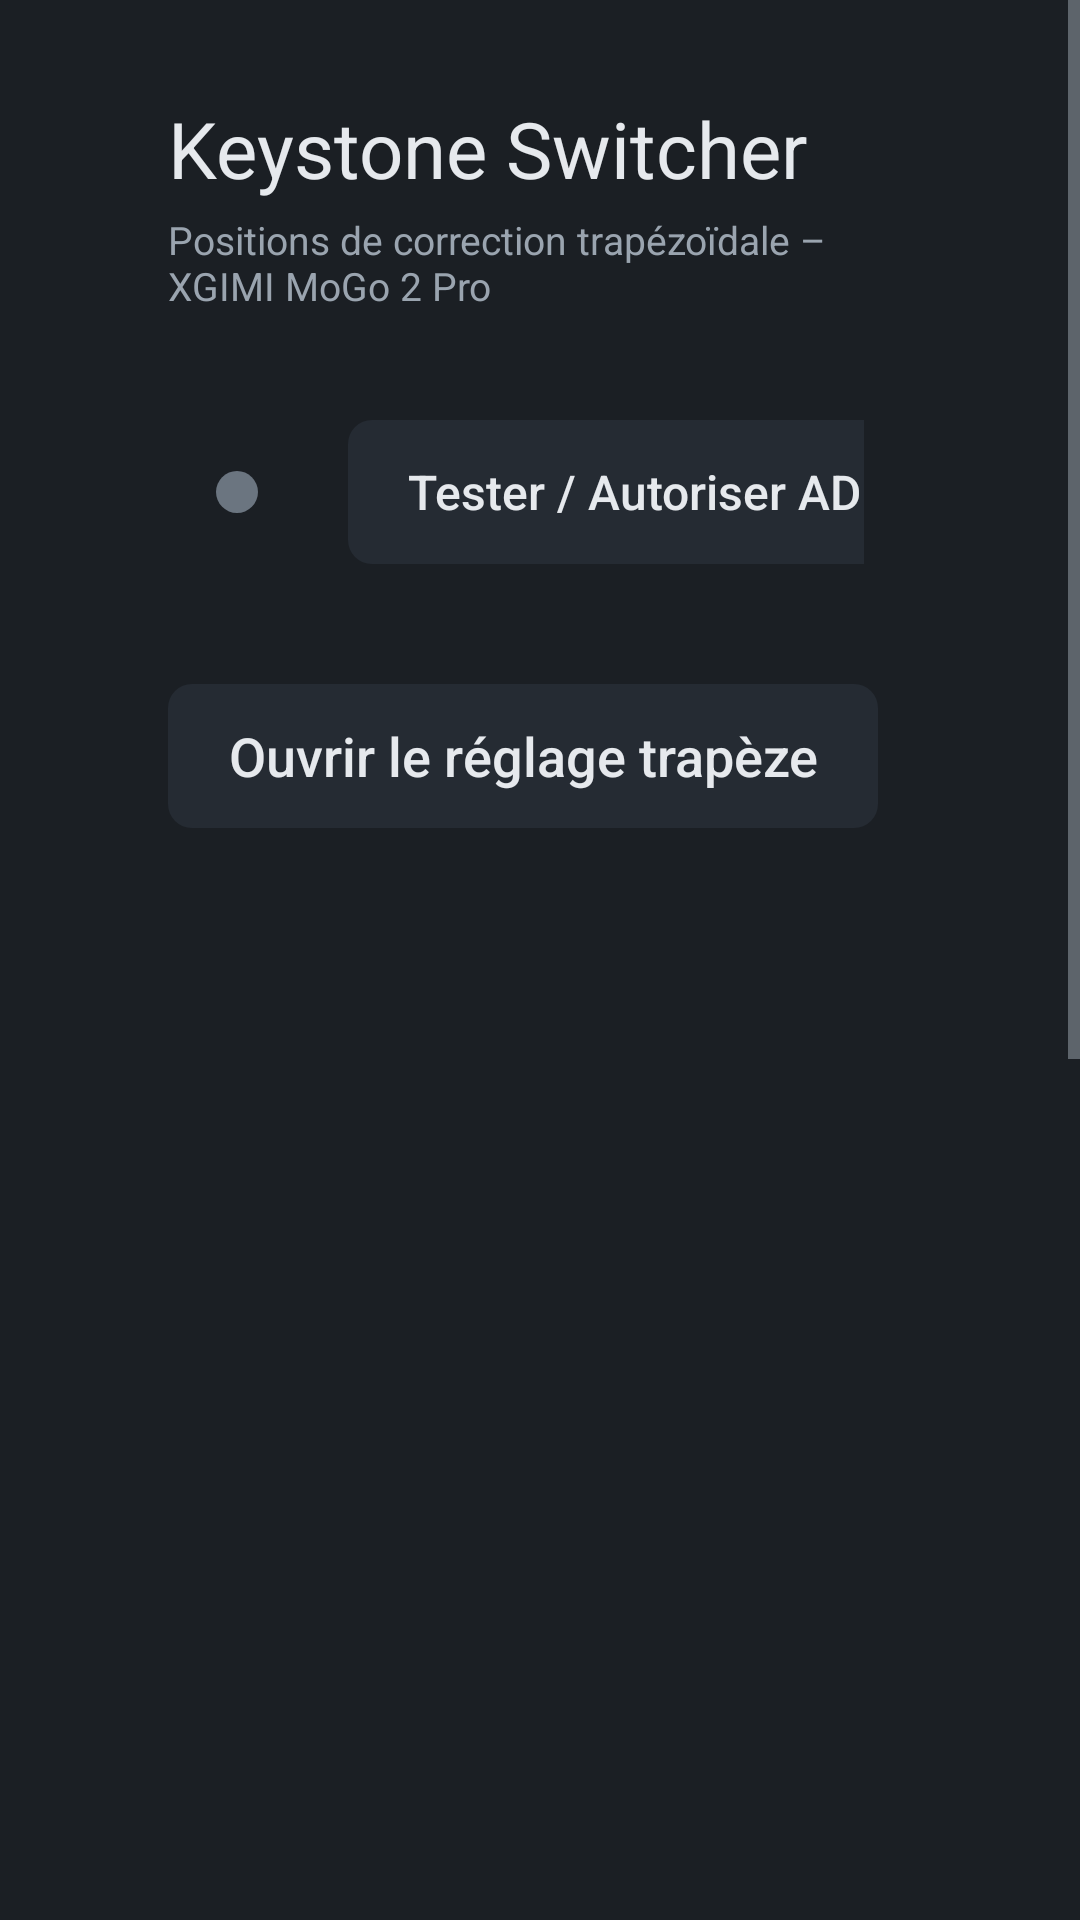

This screen was rendered from an Android layout file. Write that file and the resources it references.
<!-- AndroidManifest.xml: application theme Theme.Keystone -->
<!-- res/layout/activity_main.xml -->
<?xml version="1.0" encoding="utf-8"?>
<ScrollView xmlns:android="http://schemas.android.com/apk/res/android"
    android:layout_width="match_parent"
    android:layout_height="match_parent"
    android:fillViewport="true">

    <LinearLayout
        android:layout_width="match_parent"
        android:layout_height="wrap_content"
        android:orientation="vertical"
        android:paddingStart="56dp"
        android:paddingTop="32dp"
        android:paddingEnd="56dp"
        android:paddingBottom="32dp">

        <TextView
            style="@style/KTitle"
            android:layout_width="wrap_content"
            android:layout_height="wrap_content"
            android:text="@string/app_name" />

        <TextView
            style="@style/KHint"
            android:layout_width="wrap_content"
            android:layout_height="wrap_content"
            android:layout_marginTop="4dp"
            android:text="@string/main_subtitle" />

        <LinearLayout
            android:layout_width="match_parent"
            android:layout_height="wrap_content"
            android:layout_marginTop="20dp"
            android:background="@drawable/bg_card"
            android:gravity="center_vertical"
            android:orientation="horizontal"
            android:padding="16dp">

            <View
                android:id="@+id/dotAdb"
                android:layout_width="14dp"
                android:layout_height="14dp"
                android:background="@drawable/status_dot" />

            <TextView
                android:id="@+id/txtAdbStatus"
                style="@style/KBody"
                android:layout_width="0dp"
                android:layout_height="wrap_content"
                android:layout_marginStart="14dp"
                android:layout_marginEnd="16dp"
                android:layout_weight="1" />

            <Button
                android:id="@+id/btnTestAdb"
                style="@style/KButton"
                android:layout_width="wrap_content"
                android:layout_height="wrap_content"
                android:text="@string/btn_test_adb" />
        </LinearLayout>

        <LinearLayout
            android:layout_width="match_parent"
            android:layout_height="wrap_content"
            android:layout_marginTop="24dp"
            android:orientation="horizontal">

            <Button
                android:id="@+id/btnOpenMenu"
                style="@style/KButton"
                android:layout_width="wrap_content"
                android:layout_height="wrap_content"
                android:text="@string/btn_open_menu"
                android:textSize="18sp" />

            <Button
                android:id="@+id/btnSavePosition"
                style="@style/KButton"
                android:layout_width="wrap_content"
                android:layout_height="wrap_content"
                android:layout_marginStart="14dp"
                android:text="@string/btn_save_position"
                android:textSize="18sp" />
        </LinearLayout>

        <TextView
            style="@style/KHint"
            android:layout_width="match_parent"
            android:layout_height="wrap_content"
            android:layout_marginTop="10dp"
            android:text="@string/help" />

        <TextView
            android:id="@+id/txtStatus"
            style="@style/KBody"
            android:layout_width="match_parent"
            android:layout_height="wrap_content"
            android:layout_marginTop="16dp" />

        <TextView
            style="@style/KSection"
            android:layout_width="wrap_content"
            android:layout_height="wrap_content"
            android:layout_marginTop="28dp"
            android:text="@string/section_positions" />

        <TextView
            android:id="@+id/txtEmpty"
            style="@style/KHint"
            android:layout_width="wrap_content"
            android:layout_height="wrap_content"
            android:layout_marginTop="10dp"
            android:text="@string/empty_positions" />

        <LinearLayout
            android:id="@+id/positionContainer"
            android:layout_width="match_parent"
            android:layout_height="wrap_content"
            android:layout_marginTop="8dp"
            android:orientation="vertical" />
    </LinearLayout>
</ScrollView>
<!-- resources referenced by this layout -->
<resources>
  <!-- drawable status_dot (drawable) -->
  <?xml version="1.0" encoding="utf-8"?>
  <shape xmlns:android="http://schemas.android.com/apk/res/android" android:shape="oval">
      <solid android:color="@color/state_idle" />
      <size android:width="14dp" android:height="14dp" />
  </shape>
  <string name="app_name">Keystone Switcher</string>
  <string name="btn_open_menu">Ouvrir le réglage trapèze</string>
  <string name="btn_save_position">Enregistrer la position actuelle</string>
  <string name="btn_test_adb">Tester / Autoriser ADB</string>
  <string name="empty_positions">Aucune position enregistrée.</string>
  <string name="help">Ajuste l\'image dans le réglage trapèze, reviens ici avec Retour, puis enregistre la position sous un nom. Un clic sur un nom applique la position : l\'app ouvre le menu et déplace les 4 coins toute seule (quelques secondes).</string>
  <string name="main_subtitle">Positions de correction trapézoïdale – XGIMI MoGo 2 Pro</string>
  <string name="section_positions">Positions enregistrées</string>
  <style name="KBody">
          <item name="android:textColor">@color/text_primary</item>
          <item name="android:textSize">16sp</item>
      </style>
  <style name="KButton" parent="@android:style/Widget.Material.Button.Borderless">
          <item name="android:background">@drawable/bg_button</item>
          <item name="android:textColor">@color/text_primary</item>
          <item name="android:textSize">16sp</item>
          <item name="android:textAllCaps">false</item>
          <item name="android:minHeight">48dp</item>
          <item name="android:minWidth">48dp</item>
          <item name="android:paddingStart">20dp</item>
          <item name="android:paddingEnd">20dp</item>
          <item name="android:focusable">true</item>
          <item name="android:stateListAnimator">@null</item>
      </style>
  <style name="KHint">
          <item name="android:textColor">@color/text_secondary</item>
          <item name="android:textSize">13sp</item>
      </style>
  <style name="KSection">
          <item name="android:textColor">@color/text_secondary</item>
          <item name="android:textSize">14sp</item>
          <item name="android:textAllCaps">true</item>
          <item name="android:letterSpacing">0.08</item>
      </style>
  <style name="KTitle">
          <item name="android:textColor">@color/text_primary</item>
          <item name="android:textSize">26sp</item>
      </style>
  <style name="Theme.Keystone" parent="@android:style/Theme.Material.NoActionBar">
          <item name="android:windowBackground">@color/bg</item>
          <item name="android:colorBackground">@color/bg</item>
          <item name="android:colorPrimary">@color/surface</item>
          <item name="android:colorPrimaryDark">@color/bg</item>
          <item name="android:colorAccent">@color/accent</item>
          <item name="android:textColorPrimary">@color/text_primary</item>
          <item name="android:textColorSecondary">@color/text_secondary</item>
          <item name="android:alertDialogTheme">@android:style/Theme.Material.Dialog.Alert</item>
      </style>
  <color name="state_idle">#FF6B7580</color>
  <color name="text_primary">#FFE6E9ED</color>
  <color name="text_secondary">#FF9AA4AF</color>
  <color name="bg">#FF1B1F24</color>
  <color name="surface">#FF252B33</color>
  <color name="accent">#FF5B8DB8</color>
  <color name="surface_focus">#FF2F4459</color>
</resources>
